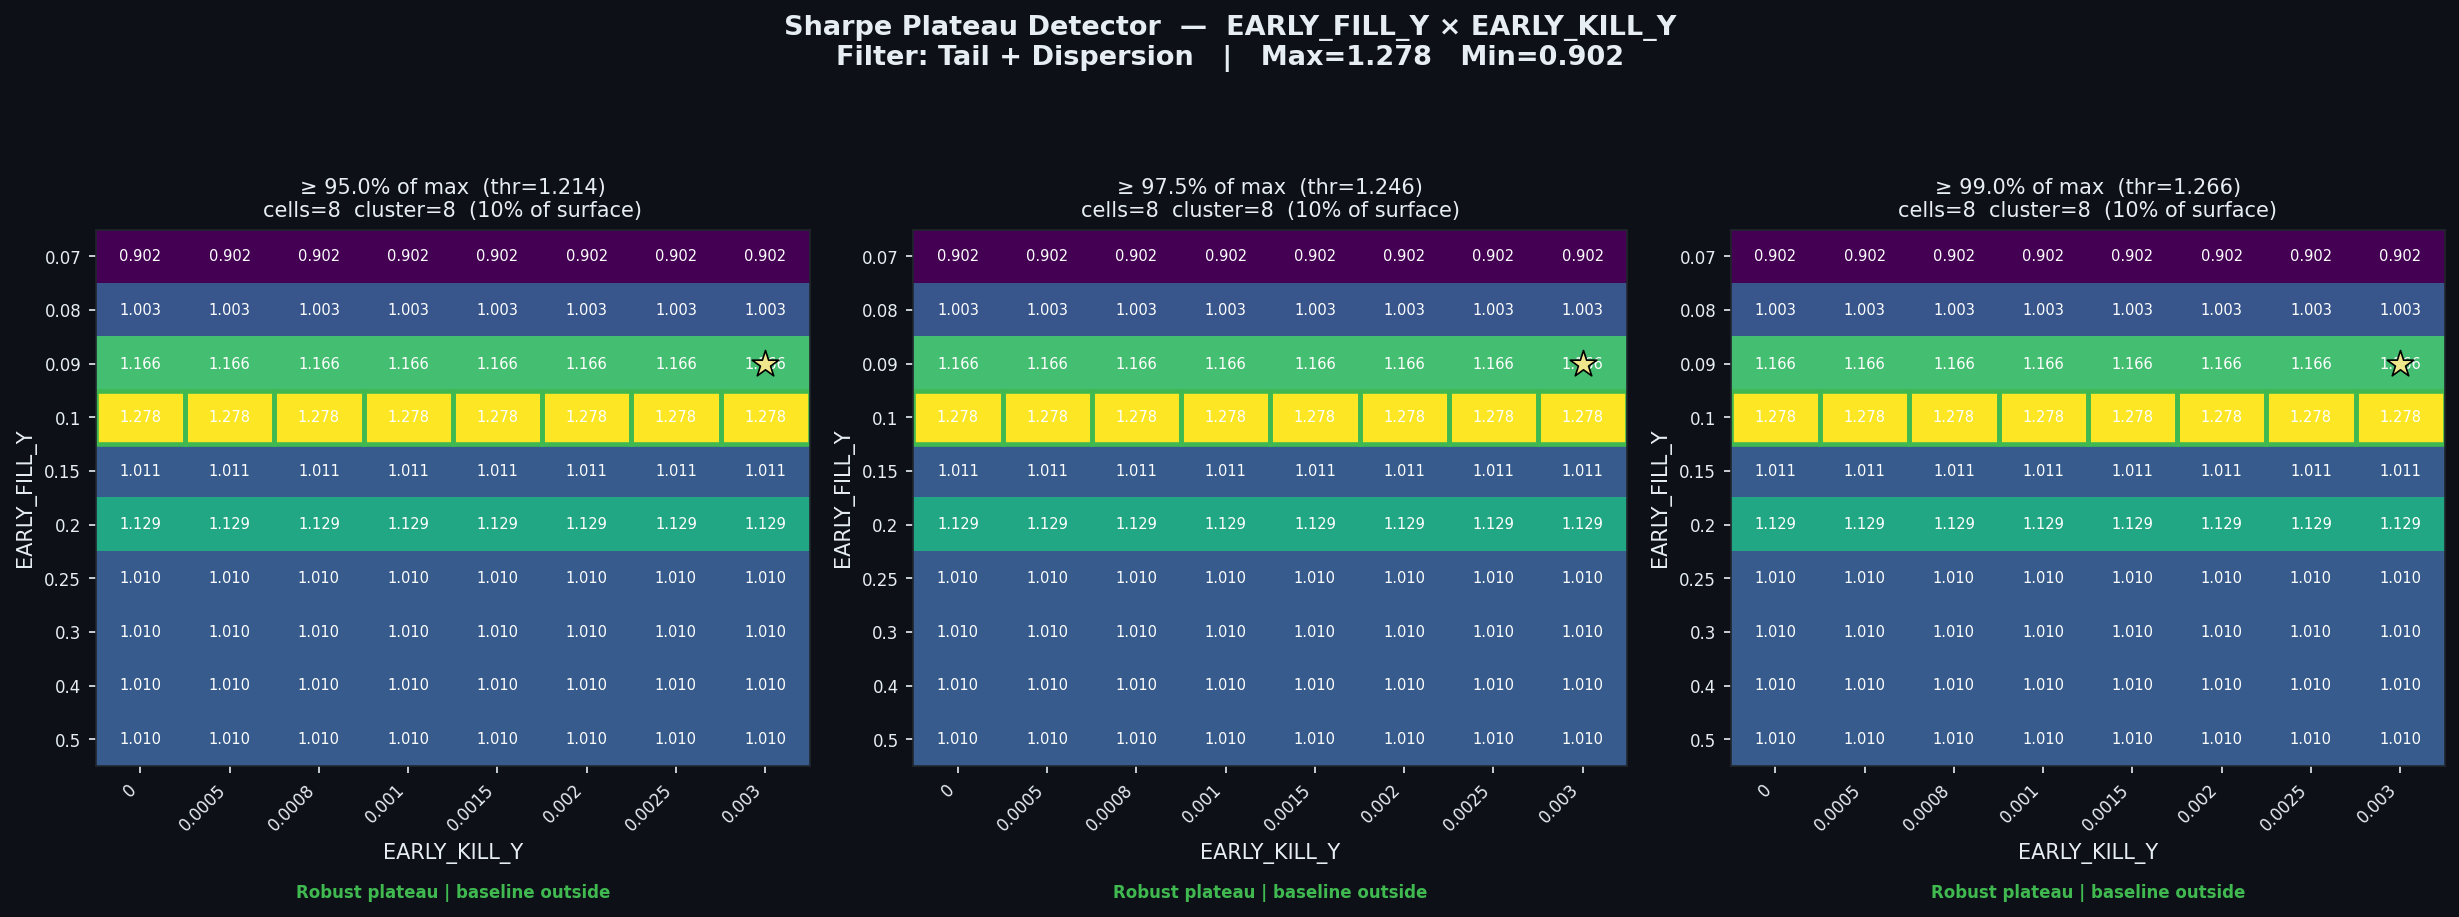

Source data for this figure (header and first rows):
threshold_pct, threshold_sharpe, cells_above_threshold, pct_of_surface, largest_cluster_cells, baseline_in_cluster, verdict
0.95, 1.214, 8, 10.0, 8, False, Robust plateau | baseline outside
0.975, 1.246, 8, 10.0, 8, False, Robust plateau | baseline outside
0.99, 1.266, 8, 10.0, 8, False, Robust plateau | baseline outside
